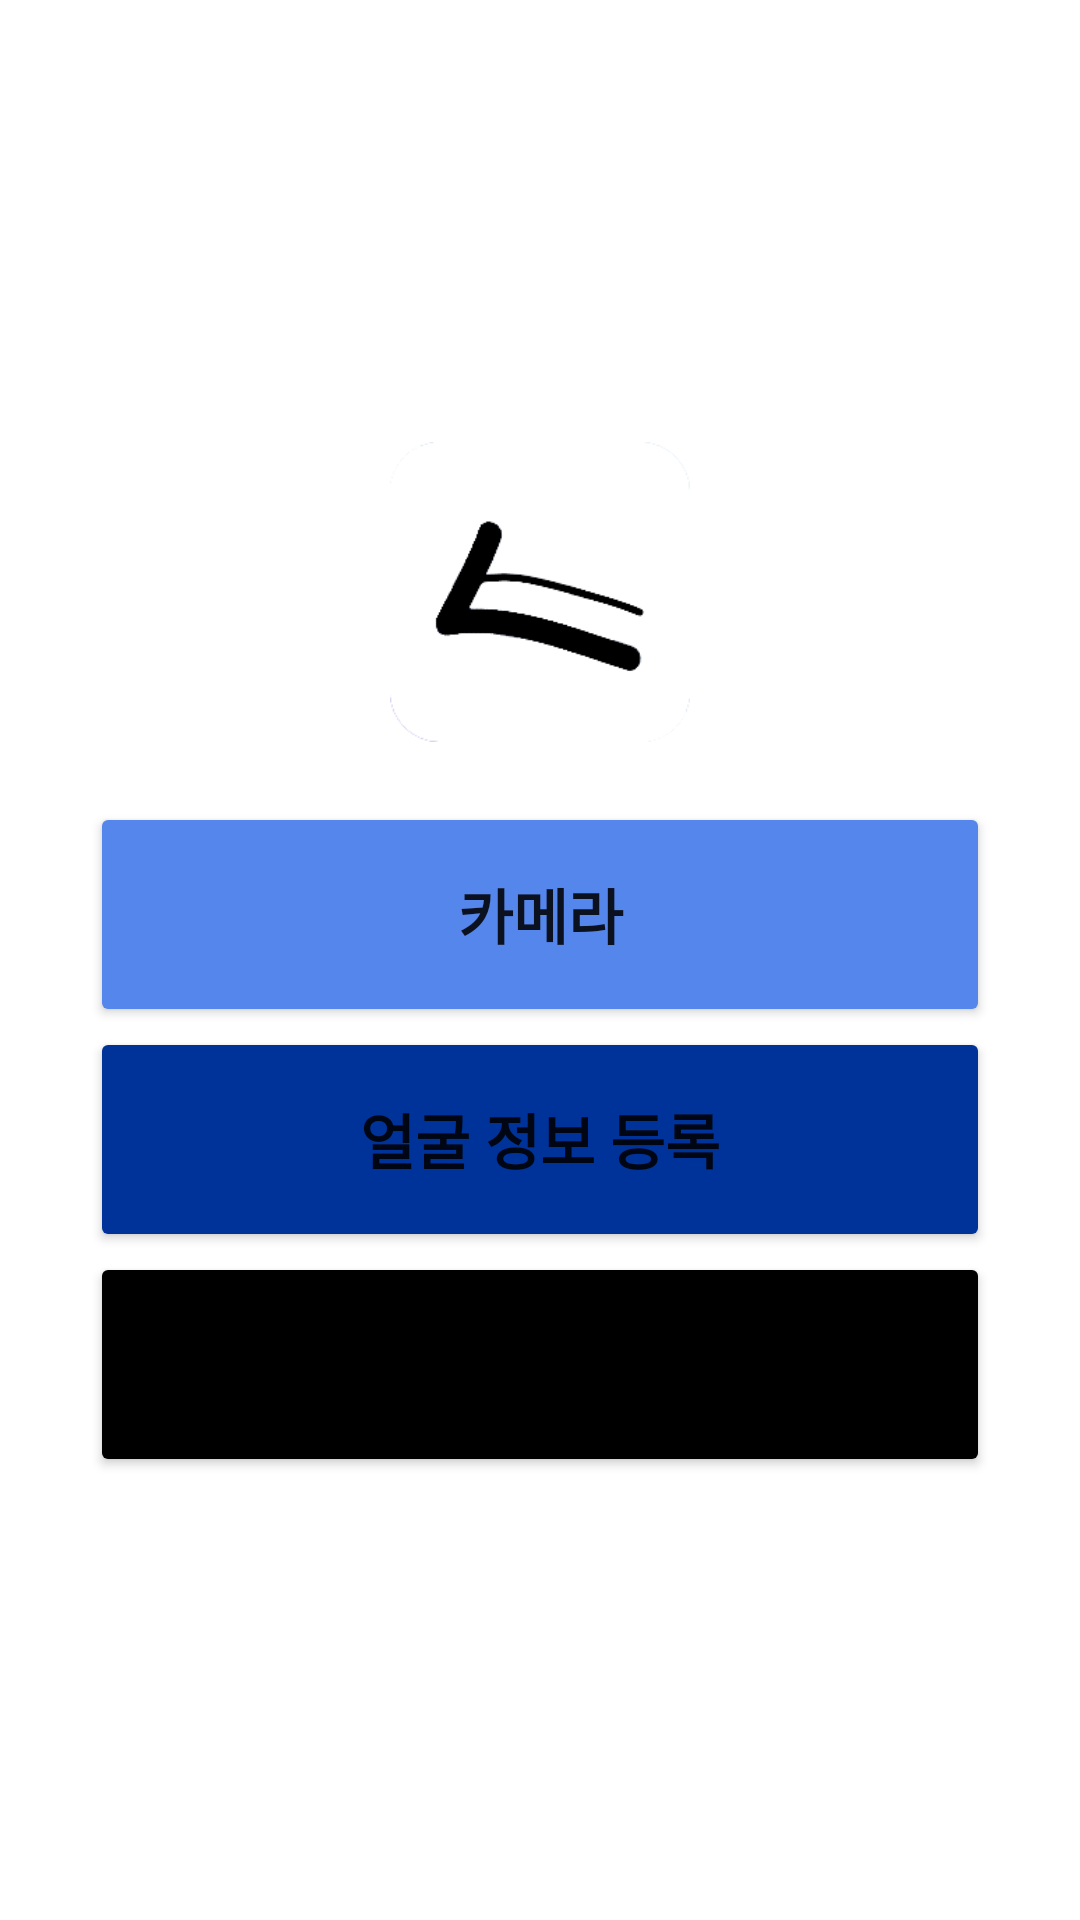

Layout XML and referenced resources for this Android screen:
<!-- AndroidManifest.xml: application theme Theme.DGSB_front -->
<!-- res/layout/activity_main.xml -->
<?xml version="1.0" encoding="utf-8"?>
<LinearLayout
    xmlns:android="http://schemas.android.com/apk/res/android"
    xmlns:tools="http://schemas.android.com/tools"
    android:layout_width="match_parent"
    android:layout_height="match_parent"
    android:orientation="vertical"
    tools:context=".MainActivity">

    <RelativeLayout
        android:layout_width="match_parent"
        android:layout_height="match_parent">
        <LinearLayout
            android:layout_width="wrap_content"
            android:layout_height="wrap_content"
            android:orientation="vertical"
            android:layout_centerInParent="true">
            <ImageView
                android:layout_width="100dp"
                android:layout_height="100dp"
                android:layout_gravity="center"
                android:src="@drawable/icon_transparent"
                android:layout_marginBottom="20dp"
                >

            </ImageView>
            <Button
                android:id="@+id/startCamera"
                android:layout_width="300dp"
                android:layout_height="75dp"
                android:text="카메라"
                android:textStyle="bold"
                android:textSize="20sp"
                android:backgroundTint="#5586EB"
                >
            </Button>

            <Button
                android:id="@+id/faceRegister"
                android:layout_width="300dp"
                android:layout_height="75dp"
                android:text="얼굴 정보 등록"
                android:textStyle="bold"
                android:textSize="20sp"
                android:backgroundTint="#003399"
                >
            </Button>

            <Button
                android:id="@+id/exitApp"
                android:layout_width="300dp"
                android:layout_height="75dp"
                android:backgroundTint="@color/black"
                android:text="종료"
                android:textStyle="bold"
                android:textSize="20sp"
                >
            </Button>
        </LinearLayout>

    </RelativeLayout>

</LinearLayout>
<!-- resources referenced by this layout -->
<resources>
  <!-- drawable icon_transparent: png bitmap (drawable, 5665 bytes) -->
  <style name="Theme.DGSB_front" parent="Theme.MaterialComponents.DayNight.DarkActionBar">
          
          <item name="colorPrimary">@color/purple_500</item>
          <item name="colorPrimaryVariant">@color/purple_700</item>
          <item name="colorOnPrimary">@color/white</item>
          
          <item name="colorSecondary">@color/teal_200</item>
          <item name="colorSecondaryVariant">@color/teal_700</item>
          <item name="colorOnSecondary">@color/black</item>
          
          <item name="android:statusBarColor" tools:targetApi="l">?attr/colorPrimaryVariant</item>
          
          <item name="windowActionBar">false</item>
          <item name="windowNoTitle">true</item>
      </style>
  <!-- not gathered from this repository: default colours our renderer supplied (Android Studio template values) -->
  <color name="purple_500">#FF6200EE</color>
  <color name="purple_700">#FF3700B3</color>
  <color name="teal_200">#FF03DAC5</color>
  <color name="teal_700">#FF018786</color>
  <color name="black">#FF000000</color>
  <color name="white">#FFFFFFFF</color>
</resources>
